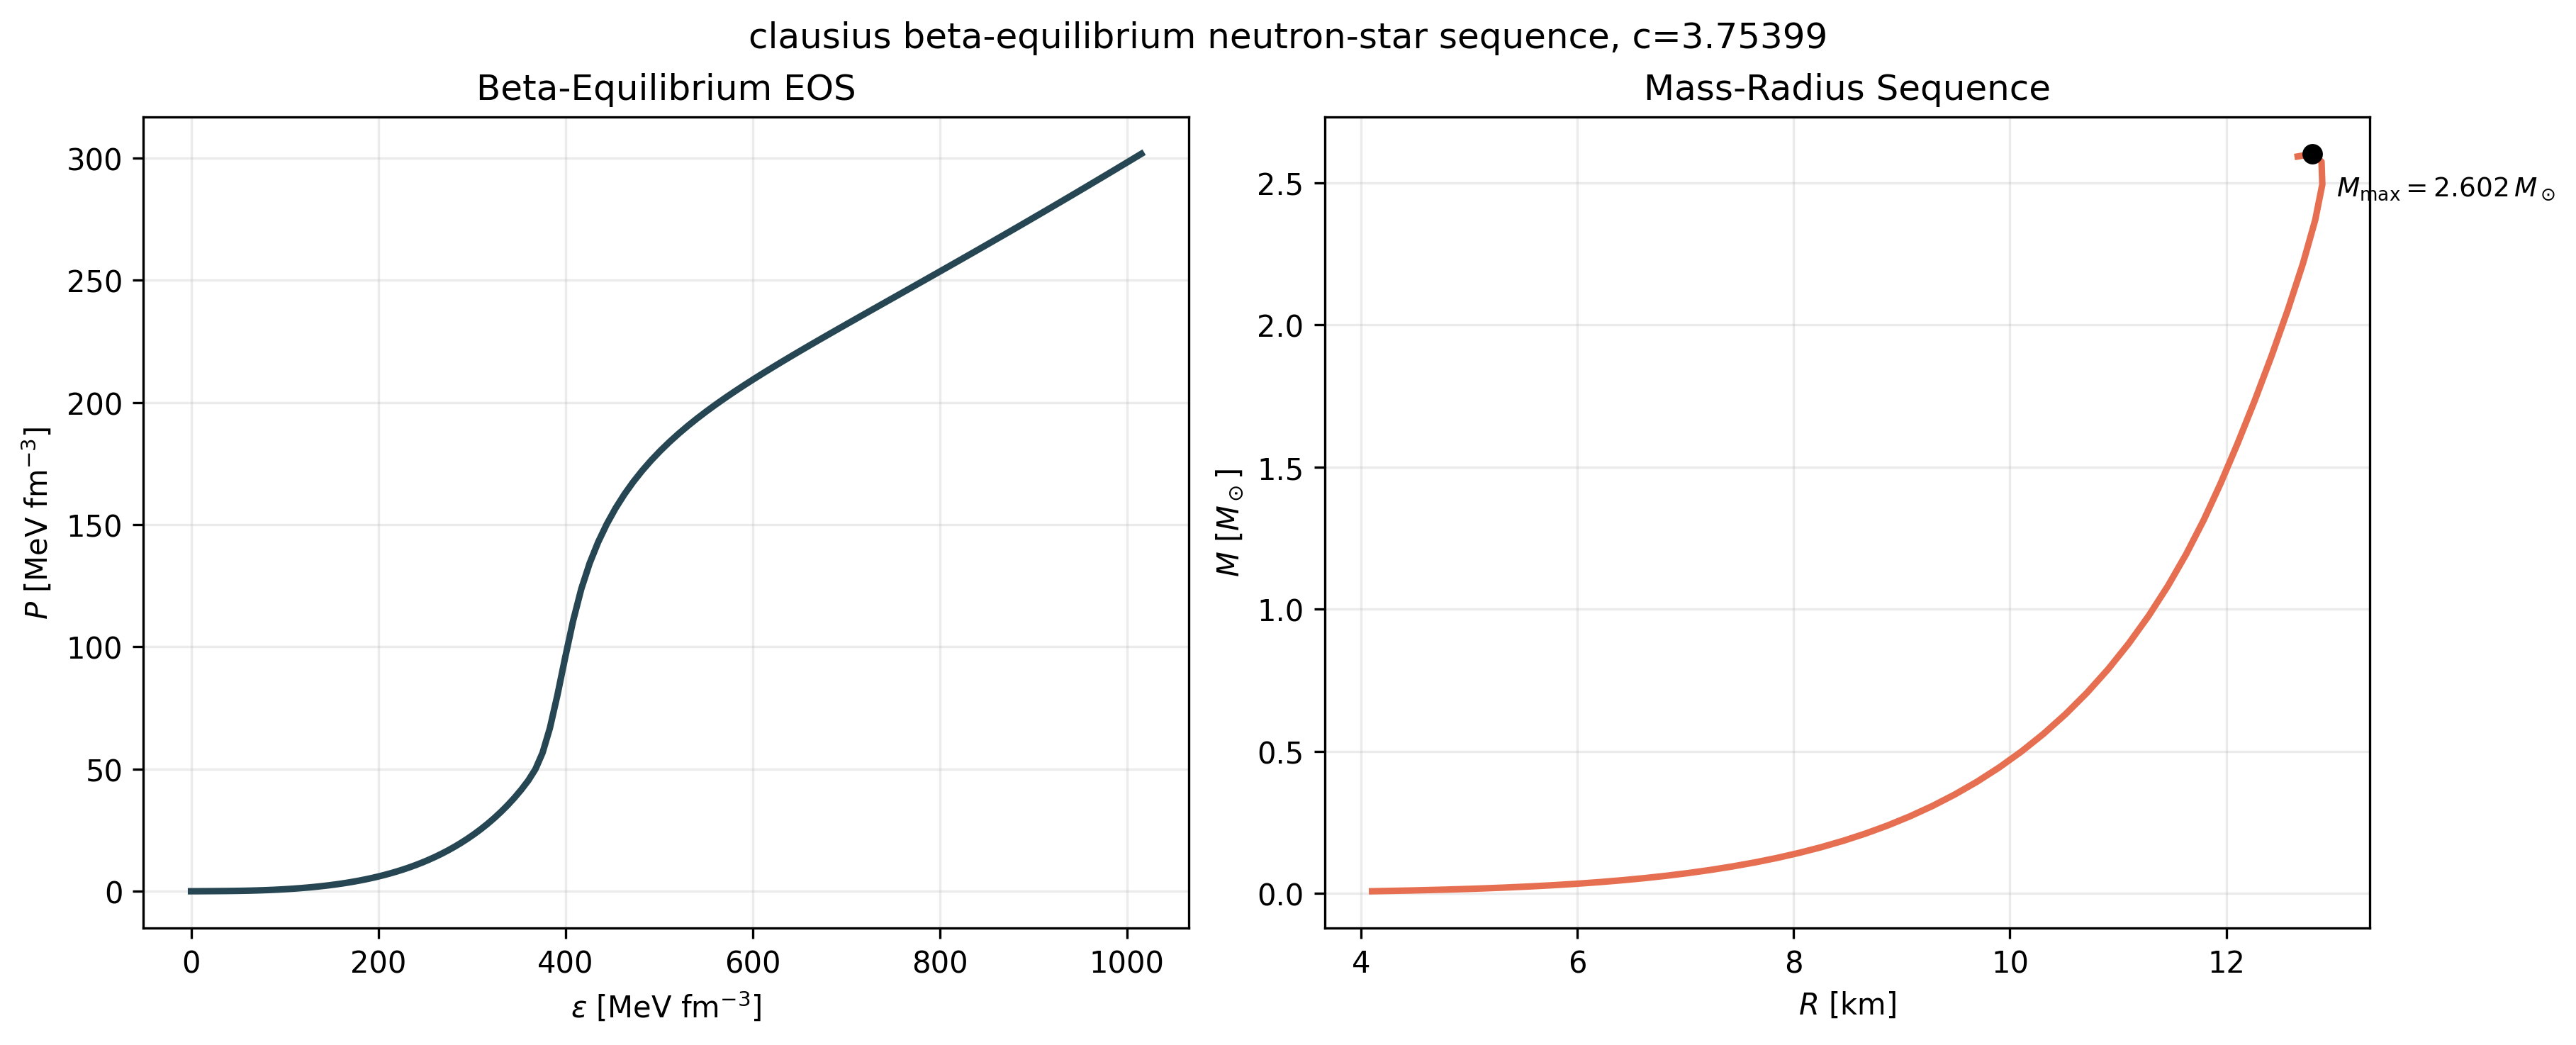

Values plotted in this chart, from the file beside it:
model, parameter_name, parameter_value, central_pressure_mev_fm3, central_energy_density_mev_fm3, mass_msun, radius_km
clausius, c, 3.754, 0.1, 38.93, 0.00758, 4.104
clausius, c, 3.754, 0.1186, 42.99, 0.01029, 4.465
clausius, c, 3.754, 0.1406, 47.17, 0.01327, 4.777
clausius, c, 3.754, 0.1667, 51.52, 0.01658, 5.058
clausius, c, 3.754, 0.1977, 55.95, 0.02025, 5.315
clausius, c, 3.754, 0.2344, 60.51, 0.02435, 5.554
clausius, c, 3.754, 0.2779, 65.25, 0.02893, 5.782
clausius, c, 3.754, 0.3296, 70.16, 0.03408, 6
clausius, c, 3.754, 0.3908, 75.22, 0.03989, 6.212
clausius, c, 3.754, 0.4633, 80.48, 0.04644, 6.42
clausius, c, 3.754, 0.5494, 85.97, 0.05386, 6.625
clausius, c, 3.754, 0.6515, 91.71, 0.06227, 6.828
clausius, c, 3.754, 0.7725, 97.7, 0.07181, 7.031
clausius, c, 3.754, 0.9159, 104, 0.08264, 7.234
clausius, c, 3.754, 1.086, 110.6, 0.09494, 7.437
clausius, c, 3.754, 1.288, 117.5, 0.1089, 7.641
clausius, c, 3.754, 1.527, 124.8, 0.1247, 7.845
clausius, c, 3.754, 1.811, 132.7, 0.1425, 8.05
clausius, c, 3.754, 2.147, 140.9, 0.1626, 8.255
clausius, c, 3.754, 2.546, 149.6, 0.1851, 8.46
clausius, c, 3.754, 3.018, 158.7, 0.2105, 8.665
clausius, c, 3.754, 3.579, 168.2, 0.2391, 8.87
clausius, c, 3.754, 4.244, 178.1, 0.2712, 9.076
clausius, c, 3.754, 5.032, 188.5, 0.3073, 9.283
clausius, c, 3.754, 5.967, 199.3, 0.3477, 9.489
clausius, c, 3.754, 7.075, 210.6, 0.3929, 9.696
clausius, c, 3.754, 8.389, 222.4, 0.4434, 9.902
clausius, c, 3.754, 9.947, 234.6, 0.4995, 10.11
clausius, c, 3.754, 11.79, 247.3, 0.5618, 10.31
clausius, c, 3.754, 13.99, 260.4, 0.6305, 10.51
clausius, c, 3.754, 16.58, 273.9, 0.7062, 10.71
clausius, c, 3.754, 19.66, 287.9, 0.789, 10.91
clausius, c, 3.754, 23.32, 302.3, 0.8792, 11.1
clausius, c, 3.754, 27.65, 317, 0.977, 11.28
clausius, c, 3.754, 32.78, 331.9, 1.082, 11.46
clausius, c, 3.754, 38.87, 346.9, 1.195, 11.63
clausius, c, 3.754, 46.09, 361.7, 1.314, 11.79
clausius, c, 3.754, 54.65, 373.4, 1.442, 11.95
clausius, c, 3.754, 64.8, 382, 1.581, 12.1
clausius, c, 3.754, 76.84, 389.5, 1.732, 12.26
clausius, c, 3.754, 91.11, 397.4, 1.891, 12.42
clausius, c, 3.754, 108, 406.8, 2.055, 12.57
clausius, c, 3.754, 128.1, 420.7, 2.217, 12.71
clausius, c, 3.754, 151.9, 446.6, 2.369, 12.82
clausius, c, 3.754, 180.1, 501.1, 2.494, 12.89
clausius, c, 3.754, 213.6, 617.9, 2.574, 12.88
clausius, c, 3.754, 253.2, 798.2, 2.602, 12.8
clausius, c, 3.754, 300.3, 1009, 2.592, 12.66
